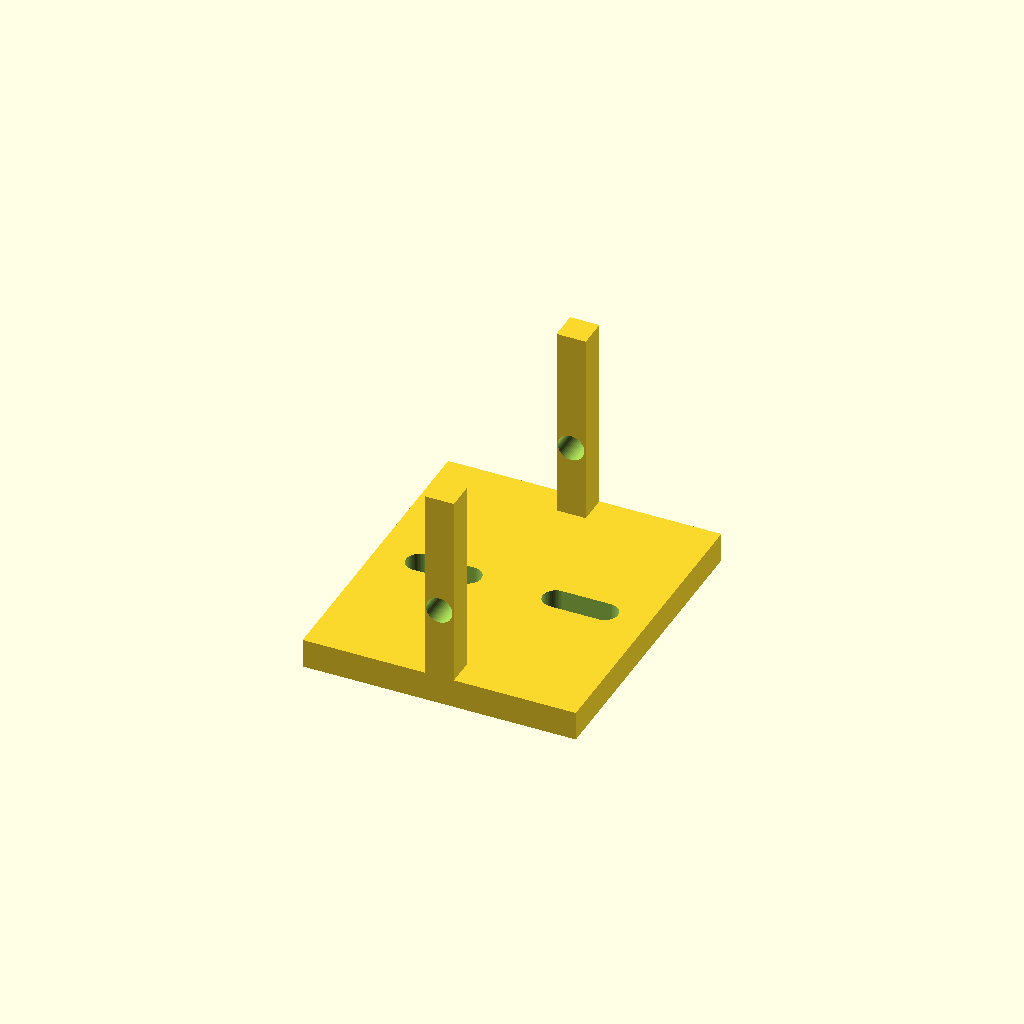
Cell 1: rendered with the file's own defaults.
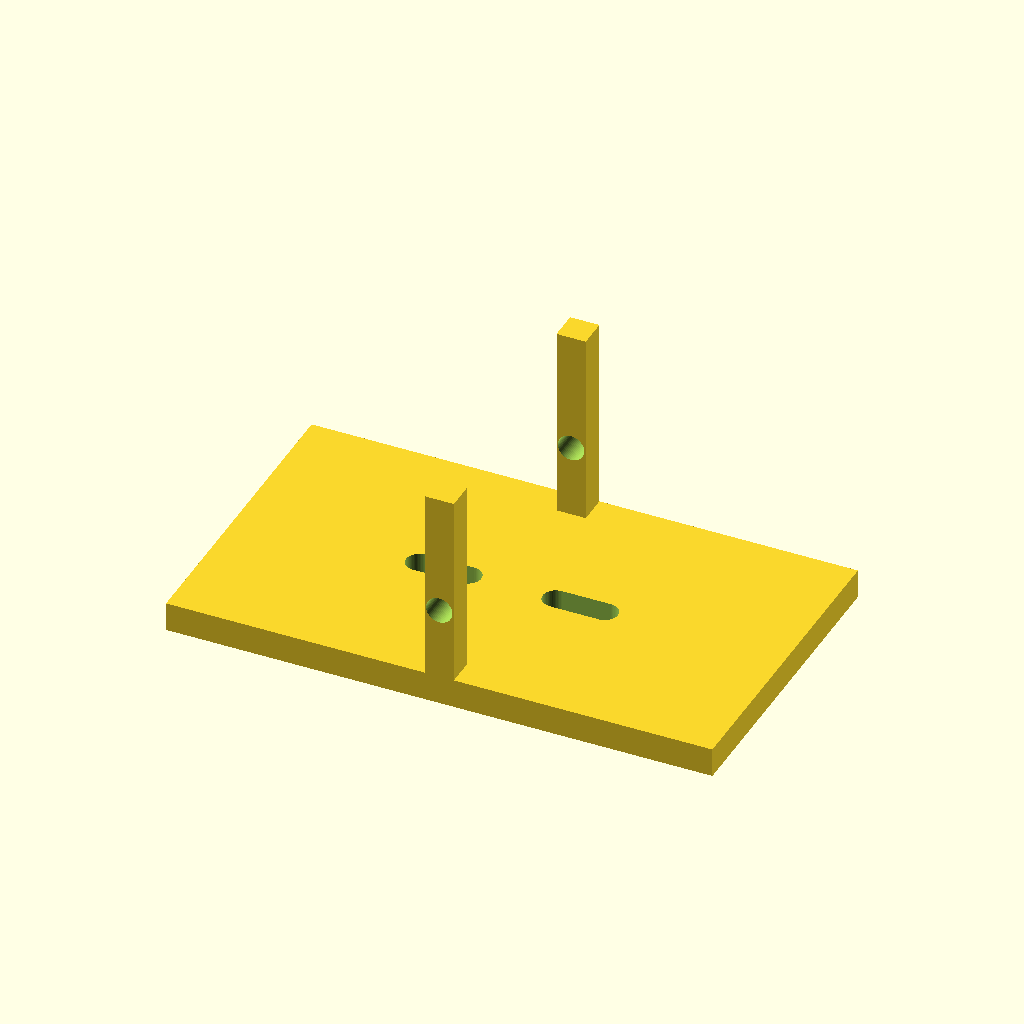
Cell 2: the same model with base_l = 112.
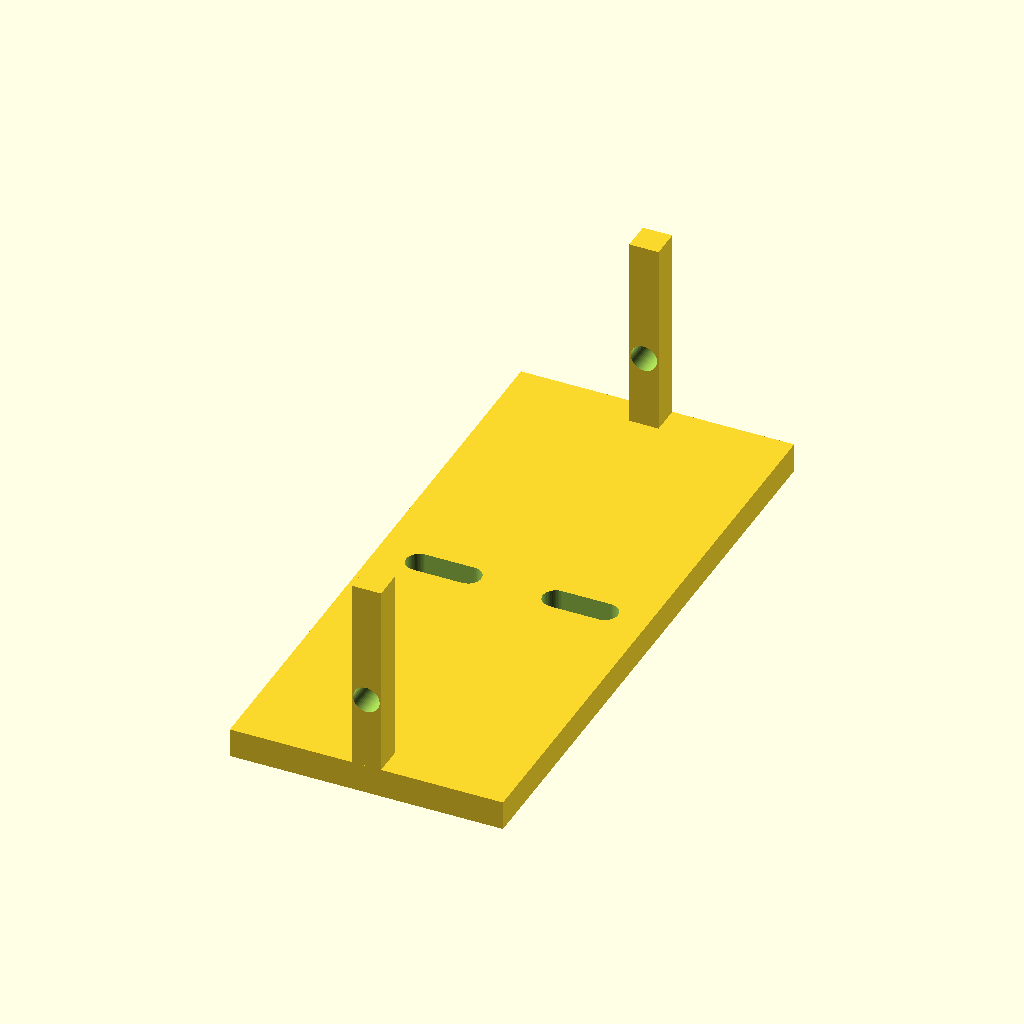
Cell 3: the same model with base_w = 128.
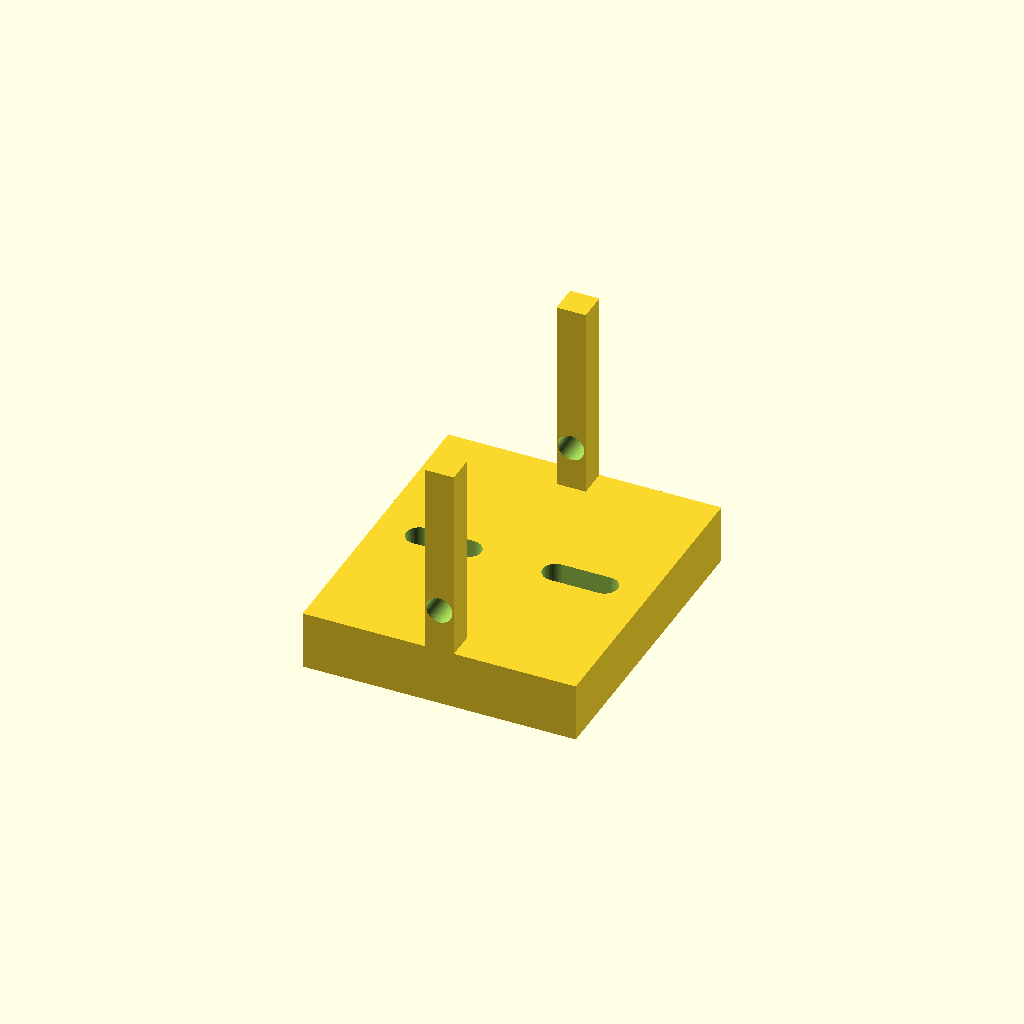
Cell 4 — base_t set to 12, the other parameters unchanged.
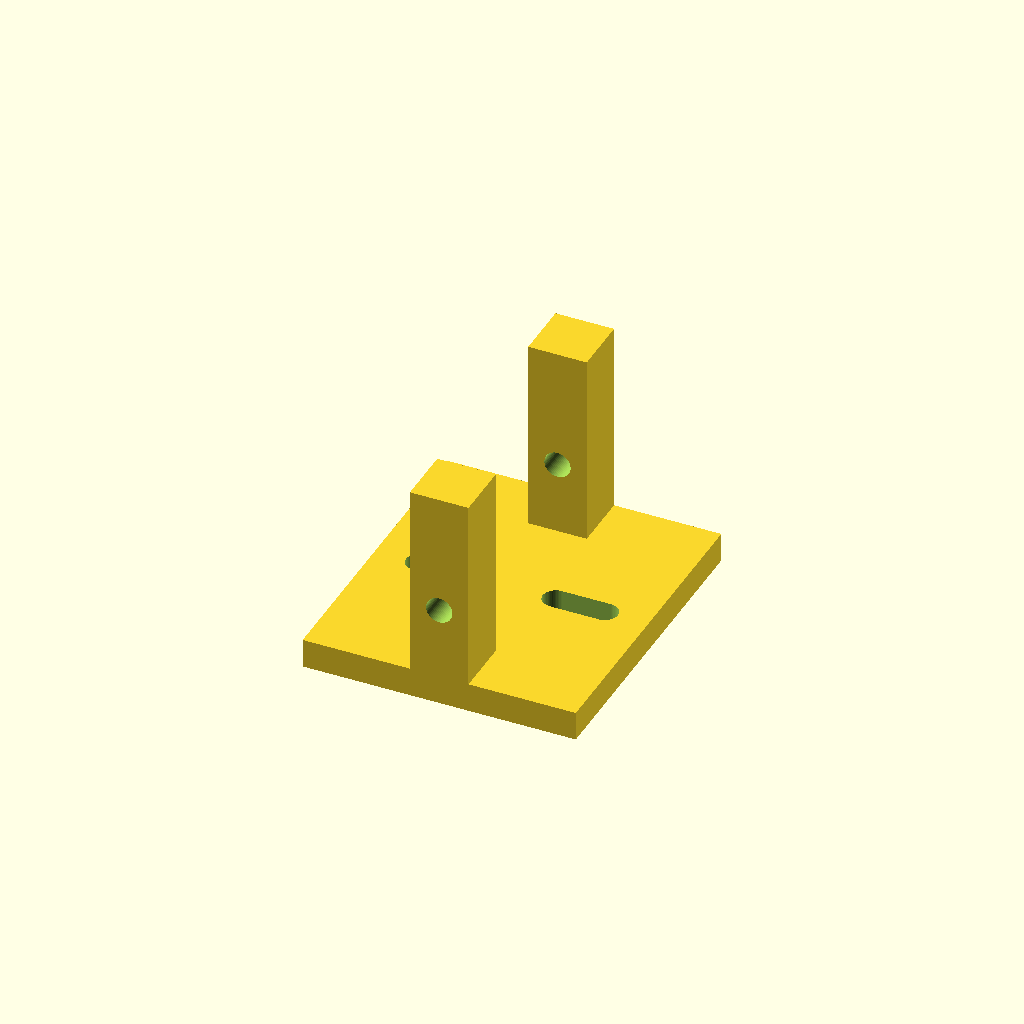
Cell 5 — ear_t set to 12, the other parameters unchanged.
One fixed orthographic camera (rotation 55°, 0°, 25°; colour scheme Cornfield) for every cell.
Source of the model, optional_data/data/parts/part_0319.scad:
// U pivot bracket, 52 mm opening.
$fn = 60;
eps = 0.02;
base_l = 56;
base_w = 64;
base_t = 6;
ear_t = 6;
ear_h = 42;
pivot_d = 5.4;
module mount(x) {
    hull() {
        translate([x - 5, 0, -eps]) cylinder(d = 5.4, h = base_t + 2 * eps);
        translate([x + 5, 0, -eps]) cylinder(d = 5.4, h = base_t + 2 * eps);
    }
}
difference() {
    union() {
        translate([-base_l / 2, -base_w / 2, 0]) cube([base_l, base_w, base_t]);
        translate([-ear_t / 2, -base_w / 2, base_t - 2]) cube([ear_t, ear_t, ear_h]);
        translate([-ear_t / 2, base_w / 2 - ear_t, base_t - 2]) cube([ear_t, ear_t, ear_h]);
    }
    mount(-14); mount(14);
    translate([0, -base_w / 2 - eps, ear_h / 2]) rotate([-90, 0, 0]) cylinder(d = pivot_d, h = base_w + 2 * eps);
}
Customizer parameters (derived from the source; name, type, default, range or options):
eps: number, default 0.02
base_l: number, default 56
base_w: number, default 64
base_t: number, default 6
ear_t: number, default 6
ear_h: number, default 42
pivot_d: number, default 5.4
